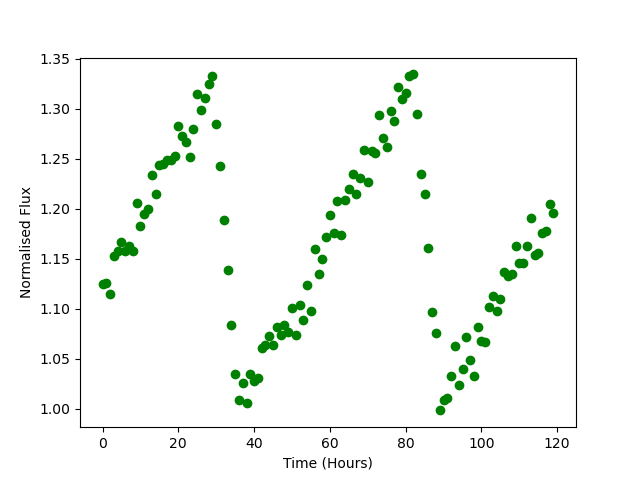

The file beside this chart, header and first rows:
Time, Flux
0.0, 1.125
1.0, 1.126
2.0, 1.114
3.0, 1.152
4.0, 1.158
5.0, 1.167
6.0, 1.157
7.0, 1.163
8.0, 1.158
9.0, 1.206
10.0, 1.182
11.0, 1.195
12.0, 1.2
13.0, 1.233
14.0, 1.214
15.0, 1.243
16.0, 1.244
17.0, 1.249
18.0, 1.248
19.0, 1.253
20.0, 1.283
21.0, 1.273
22.0, 1.266
23.0, 1.252
24.0, 1.28
25.0, 1.314
26.0, 1.298
27.0, 1.311
28.0, 1.325
29.0, 1.332
30.0, 1.284
31.0, 1.243
32.0, 1.189
33.0, 1.139
34.0, 1.084
35.0, 1.035
36.0, 1.009
37.0, 1.026
38.0, 1.006
39.0, 1.035
40.0, 1.028
41.0, 1.03
42.0, 1.06
43.0, 1.064
44.0, 1.073
45.0, 1.064
46.0, 1.082
47.0, 1.074
48.0, 1.083
49.0, 1.076
50.0, 1.1
51.0, 1.073
52.0, 1.103
53.0, 1.088
54.0, 1.124
55.0, 1.097
56.0, 1.159
57.0, 1.134
58.0, 1.149
59.0, 1.172
... 60 more rows
